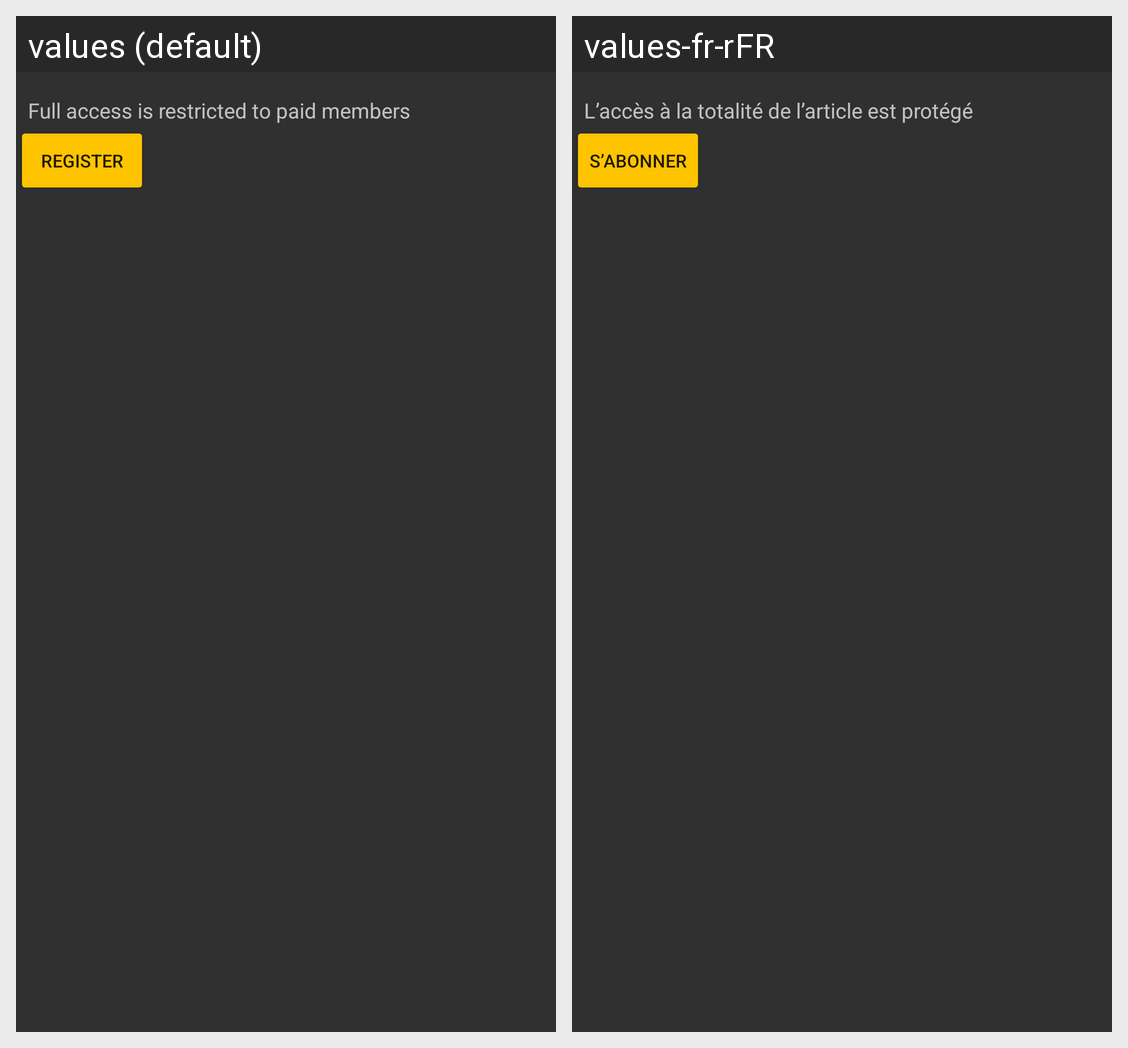

Translations of the strings shown on this Android screen, per locale in the grid:
Android screen res/layout/connect_card.xml rendered under 2 locales, left to right: values (default), values-fr-rFR. Device: Nexus 5 (rendered at 1080×1920; each locale shown at half size, 540×960, under a caption strip naming it); theme DarkTheme.
Strings drawn on this screen, with the default value and each locale's value (text and hints the layout hard-codes, and strings that could not be matched under every locale, appear in the picture but are not listed):

restricted_content
  values: Full access is restricted to paid members
  values-fr-rFR: L’accès à la totalité de l’article est protégé

register
  values: Register
  values-fr-rFR: S’abonner
